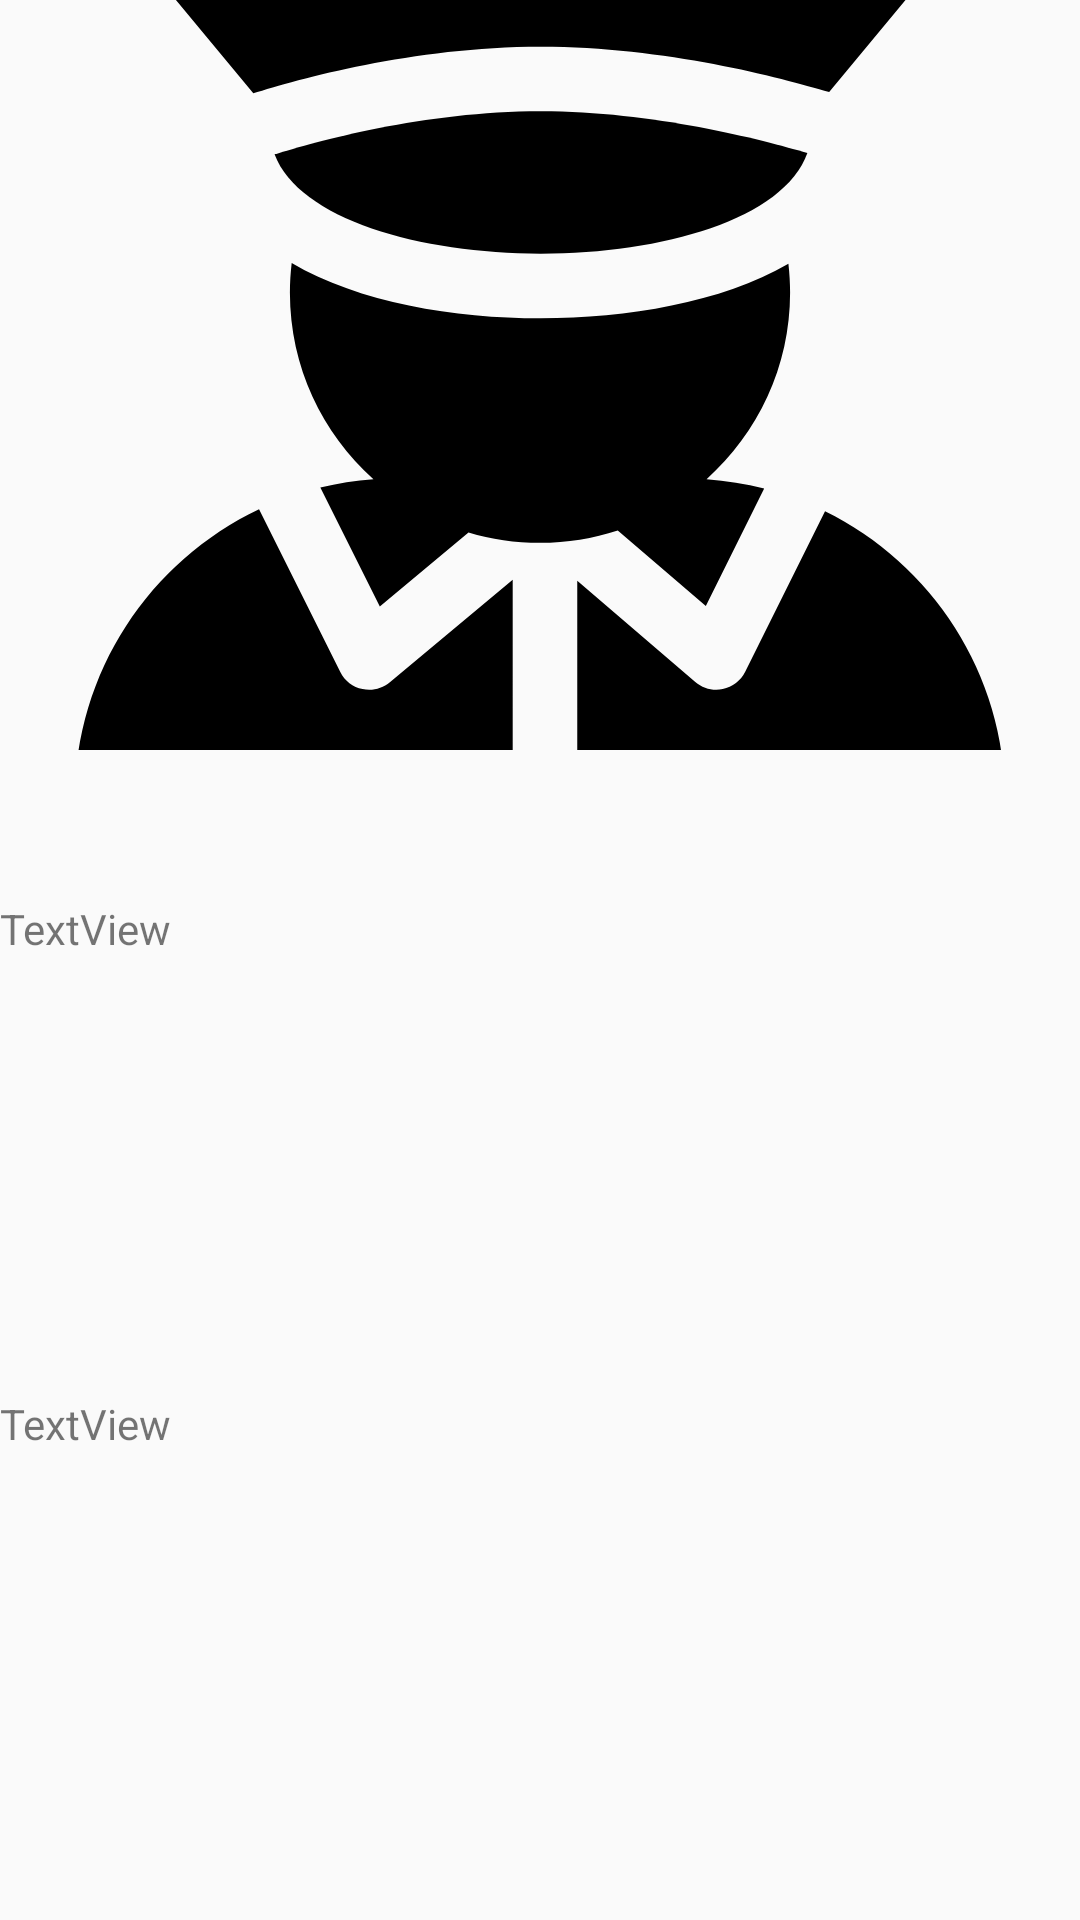

Write the Android layout XML for this screen, with the resource values it uses.
<!-- AndroidManifest.xml: application theme AppTheme -->
<!-- res/layout/guard_details_view.xml -->
<?xml version="1.0" encoding="utf-8"?>
<LinearLayout xmlns:android="http://schemas.android.com/apk/res/android"
    xmlns:app="http://schemas.android.com/apk/res-auto"
    android:layout_width="match_parent"
    android:layout_height="match_parent"
    android:orientation="vertical">

    <ImageView
        android:id="@+id/guard_details_photo"
        android:layout_width="match_parent"
        android:layout_height="250dp"
        android:maxHeight="500dp"
        android:scaleType="centerCrop"
        app:srcCompat="@drawable/ic_guard" />

    <TextView
        android:id="@+id/guard_name_placeholder"
        android:layout_width="match_parent"
        android:layout_height="50dp"
        android:gravity="center"
        android:textColor="@android:color/black"
        android:textSize="18sp"
        android:textStyle="bold" />

    <TextView
        android:id="@+id/guard_creted_placeholder"
        android:layout_width="match_parent"
        android:layout_height="0dp"
        android:layout_weight="1"
        android:text="TextView" />

    <TextView
        android:id="@+id/guard_psition_placeholder"
        android:layout_width="match_parent"
        android:layout_height="0dp"
        android:layout_marginBottom="10dp"
        android:layout_weight="1"
        android:text="TextView" />

</LinearLayout>
<!-- resources referenced by this layout -->
<resources>
  <!-- drawable ic_guard: vector/xml drawable (drawable, 2221 chars, omitted) -->
  <style name="AppTheme" parent="Theme.AppCompat.Light.DarkActionBar">
          
          <item name="colorPrimary">@color/colorPrimary</item>
          <item name="colorPrimaryDark">@color/colorPrimaryDark</item>
          <item name="colorAccent">@color/colorAccent</item>
          <item name="android:textColorPrimary">@color/colorSecondary</item>
          <item name="android:textColorSecondaryInverse">@color/colorSecondary</item>
          <item name="android:navigationBarColor">@color/colorPrimaryDark</item>
      </style>
  <color name="colorPrimary">#ffcd00</color>
  <color name="colorPrimaryDark">#ffca28</color>
  <color name="colorAccent">#d10047</color>
  <color name="colorSecondary">#be0001</color>
</resources>
